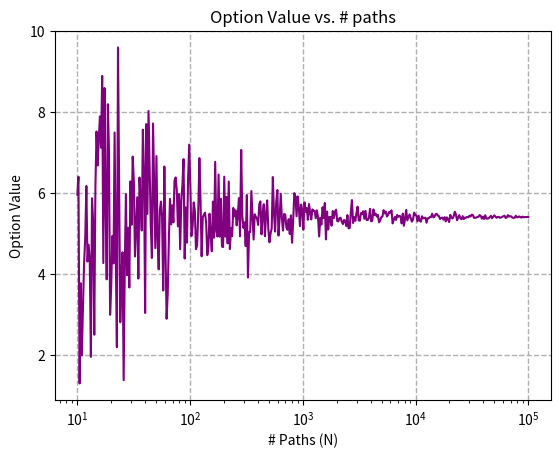
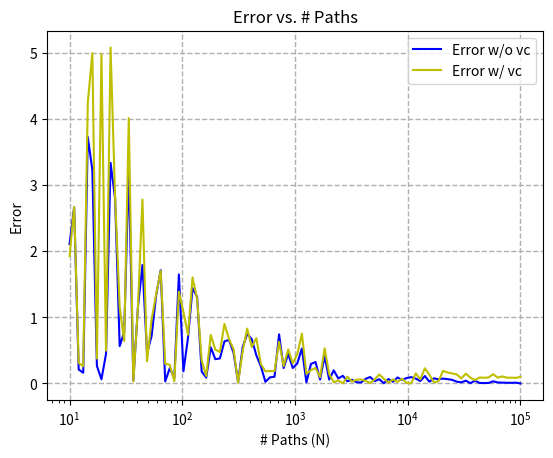

Write the Python code that produced these figures, in order.
"""
Created on WED, April 7 21:05:52 2022

@author: Thomas Kuntz
"""

import math
import numpy as np
import cmath
import matplotlib.pyplot as plt
import time
from scipy import interpolate

class SimulationInHeston():

    def __init__(self, S, T, r, type):
        self.S = S
        self.T = T
        self.r = r
        self.type = type

    def euroCall(self, S, K):
        if type == 'p':
            payoff = np.maximum(K-S[:,-1], 0)
        else:
            payoff = np.maximum(S[:,-1]-K, 0)
        price = np.exp(-self.r * self.T) * np.mean(payoff)
        return price

    def upAndOut(self, S, K1, K2):
        if type == 'p':
            max = np.max(S, axis=1)
            dummy = np.where(max < K2, 1, 0)
            payoff = np.maximum(K1 - S[:, -1], 0) * dummy
        else:
            max = np.max(S, axis=1)
            dummy = np.where(max < K2, 1, 0)
            payoff = np.maximum(S[:, -1] - K1, 0) * dummy
        price = np.exp(-self.r * self.T) * np.mean(payoff)
        return price

    def upAndOutVr(self, S, K1, K2, euro):
        euPayoff = np.maximum(S[:, -1] - K1, 0)
        max = np.max(S, axis=1)
        dummy = np.where(max < K2, 1, 0)
        upOutPayoff = np.maximum(S[:, -1] - K1, 0) * dummy
        CC = np.cov(euPayoff, upOutPayoff)
        cc = -CC[0][1] / CC[0][0]
        payoff = np.mean(upOutPayoff) + cc * (euPayoff - euro)
        price = np.exp(-self.r * self.T) * np.mean(payoff)
        return price

    def simulatedHeston(self, paramsH, paramsE, N, M, seed=None):
        kappa, theta, sigma, rho, nu = paramsH
        S, T, r, q = paramsE
        dt = T/M
        if seed is not None:
            np.random.seed(seed)

        mu = np.array([0, 0])
        CC = np.array([[dt, dt * rho], [dt * rho, dt]])
        dW = np.random.multivariate_normal(mu, CC, M * N)
        dW1 = dW[:, 0].reshape(N, M)
        dW2 = dW[:, 1].reshape(N, M)

        ss = np.zeros([N, M])
        vv = np.zeros([N, M])
        ss[:, 0] = S
        vv[:, 0] = nu

        for i in range(1,M):
            dv_t = kappa * (theta - np.maximum(vv[:, i-1], 0)) * dt + sigma * np.maximum(vv[:, i-1], 0) ** 0.5 * dW2[:,i-1]
            vv[:,i] = vv[:, i-1] + dv_t
            dS_t = (r-q) * ss[:, i-1] * dt + np.maximum(vv[:, i-1], 0) ** 0.5 * ss[:, i-1] * dW1[:, i-1]
            ss[:, i] = ss[:, i-1] + dS_t
        return ss


class FastFourierTransforms():

    def __init__(self, S, K, T, r, q, sigma, nu, kappa, rho, theta):
        self.S = S
        self.K = K
        self.T = T
        self.r = r
        self.q = q  # dividend (in this case q=0)
        self.sigma = sigma
        self.nu = nu
        self.kappa = kappa
        self.rho = rho
        self.theta = theta

    def helper(self, n):

        delta = np.zeros(len(n), dtype=complex)
        delta[n == 0] = 1
        return delta

    def CharaceristicHeston(self, u):
        sigma = self.sigma
        nu = self.nu
        kappa = self.kappa
        rho = self.rho
        theta = self.theta
        S = self.S
        r = self.r
        T = self.T
        i = complex(0, 1)
        Lambda = cmath.sqrt(sigma ** 2 * (u ** 2 + i * u) + (kappa - i * rho * sigma * u) ** 2)
        omega = np.exp(i * u * np.log(S) + i * u * (r - q) * T + kappa * theta * T * (kappa - i * rho * sigma * u) / sigma ** 2) / ((cmath.cosh(Lambda * T / 2) + (kappa - i * rho * sigma * u) / Lambda * cmath.sinh(Lambda * T / 2)) ** (2 * kappa * theta / sigma ** 2))
        phi = omega * np.exp(-(u ** 2 + i * u) * nu / (Lambda / cmath.tanh(Lambda * T / 2) + kappa - i * rho * sigma * u))
        return phi

    def heston(self, alpha, N, B, K):
        tau = B / (2 ** N)
        Lambda = (2 * math.pi / (2 ** N)) / tau
        dx = (np.arange(1, (2 ** N) + 1, dtype=complex) - 1) * tau
        chi = np.log(self.S) - Lambda * (2 ** N) / 2
        dy = chi + (np.arange(1, (2 ** N) + 1, dtype=complex) - 1) * Lambda
        i = complex(0, 1)
        chiDx = np.zeros(len(np.arange(1, (2 ** N) + 1, dtype=complex)), dtype=complex)
        for ff in range(0, (2 ** N)):
            u = dx[ff] - (alpha + 1) * i
            chiDx[ff] = self.CharaceristicHeston(u) / ((alpha + dx[ff] * i) * (alpha + 1 + dx[ff] * i))
        FFT = (tau / 2) * chiDx * np.exp(-i * chi * dx) * (
                    2 - self.helper(np.arange(1, (2 ** N) + 1, dtype=complex) - 1))
        ff = np.fft.fft(FFT)
        mu = np.exp(-alpha * np.array(dy)) / np.pi
        ffTwo = mu * np.array(ff).real
        List = list(chi + (np.cumsum(np.ones(((2 ** N), 1))) - 1) * Lambda)
        Kt = np.exp(np.array(List))
        Kfft = []
        ffT = []
        for gg in range(len(Kt)):
            if (Kt[gg] > 1e-16) & (Kt[gg] < 1e16) & (Kt[gg] != float("inf")) & (Kt[gg] != float("-inf")) & (
                    ffTwo[gg] != float("inf")) & (ffTwo[gg] != float("-inf")) & (ffTwo[gg] is not float("nan")):
                Kfft += [Kt[gg]]
                ffT += [ffTwo[gg]]
        spline = interpolate.splrep(Kfft, np.real(ffT))
        value = np.exp(-self.r * self.T) * interpolate.splev(K, spline).real

        return value

    def strikeCalibration(self, size, strikesLst, K):
        x = np.zeros((len(size), len(strikesLst)))
        y = np.zeros((len(size), len(strikesLst)))
        a, b = np.meshgrid(size, strikesLst)

        for gg in range(len(size)):
            for pp in range(len(strikesLst)):
                Heston = self.heston(1, size[gg], strikesLst[pp], K)
                x[gg][pp] = Heston[0]
                y[gg][pp] = 1 / ((Heston[0]) ** 2 * Heston[1])

        return x, y, a, b

if __name__ == '__main__':

    kappa = 3.52
    theta = 0.052
    sigma = 1.9
    rho = -0.77
    nu = 0.034
    S = 282
    K = 282
    T = 1
    q = 0.0177
    r = 0.015
    paramsH = [kappa, theta, sigma, rho, nu]
    paramsE = [S, T, r, q]

    # part b
    M = 252
    N = 100000

    # part c
    sih = SimulationInHeston(S, T, r, type='c')
    simulated = sih.simulatedHeston(paramsH, paramsE, N, M)
    euroC = sih.euroCall(simulated, K)
    FFT = FastFourierTransforms(S, K, T, r, q, sigma, nu, kappa, rho, theta)
    euroFFT = FFT.heston(1.5, N=10, B=K, K=K)
    print(f' Euro Call value via Simulation =  {euroC}')
    print(f' Euro Call Value via FFt =         {euroFFT}\n')

    # part d
    K1 = 285
    K2 = 315
    uao = sih.upAndOut(simulated, K1, K2, )
    print(f' Up and Out call values =   {uao}')

    Ns = np.logspace(1, 5, 400)
    UpAndOut = []
    for sample_N in Ns:
        sample_index = np.random.choice(N, int(sample_N), replace=False)
        sample_path = simulated[sample_index, :]
        price = sih.upAndOut(sample_path, K1, K2)
        UpAndOut.append(price)

    Error = [abs(p - uao) for p in UpAndOut]

    fig = plt.figure()
    ax = fig.add_subplot(111)
    ax.set_xscale("log")
    ax.set_title('Option Value vs. # paths')
    ax.set_ylabel('Option Value')
    ax.set_xlabel('# Paths (N)')
    ax.plot(Ns, UpAndOut, color='purple')
    plt.grid(linestyle='--', linewidth=1)
    plt.show()

    # part e
    euro = sih.euroCall(simulated, K)
    Ns = np.logspace(1,5,100)
    UpAndOut = []
    UpAndOut_cv = []
    for sample_N in Ns:
        sample_index = np.random.choice(N, int(sample_N), replace=False)
        sample_path = simulated[sample_index, :]
        price = sih.upAndOut(sample_path, K1, K2)
        price_cv = sih.upAndOutVr(sample_path, K1, K2, euro)
        UpAndOut.append(price)
        UpAndOut_cv.append(price_cv)

    R_Error = [abs(p - uao) for p in UpAndOut]
    R_Error_vc = [abs(p - uao) for p in UpAndOut_cv]

    fig = plt.figure()
    ax = fig.add_subplot(111)
    ax.set_xscale("log")
    ax.set_title('Error vs. # Paths')
    ax.set_ylabel('Error')
    ax.set_xlabel('# Paths (N)')
    ax.plot(Ns, R_Error, color='b')
    ax.plot(Ns, R_Error_vc, color='y')
    ax.legend(['Error w/o vc', 'Error w/ vc'])
    plt.grid(linestyle='--', linewidth=1)
    plt.show()